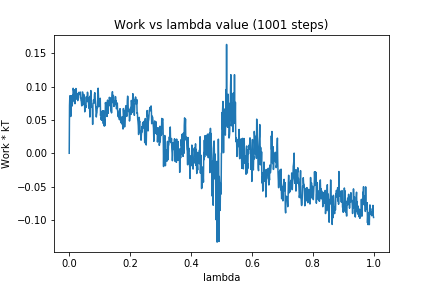

The data file committed next to this chart (first rows):
0, 0.0
1, 0.07126
2, 0.08598
3, 0.08517
4, 0.08576
5, 0.05512
6, 0.06399
7, 0.08022
8, 0.08621
9, 0.08529
10, 0.07087
11, 0.0868
12, 0.07986
13, 0.09738
14, 0.09425
15, 0.09218
16, 0.0946
17, 0.07686
18, 0.09511
19, 0.07423
20, 0.09479
21, 0.09301
22, 0.09698
23, 0.09616
24, 0.08115
25, 0.08854
26, 0.08708
27, 0.08906
28, 0.07885
29, 0.08739
30, 0.08582
31, 0.09119
32, 0.08849
33, 0.09072
34, 0.09015
35, 0.09012
36, 0.09179
37, 0.08275
38, 0.08261
39, 0.0789
40, 0.07755
41, 0.07109
42, 0.07133
43, 0.0918
44, 0.09168
45, 0.08955
46, 0.08504
47, 0.07783
48, 0.08798
49, 0.07233
50, 0.08487
51, 0.06205
52, 0.07264
53, 0.06917
54, 0.07153
55, 0.06855
56, 0.08251
57, 0.08488
58, 0.07833
59, 0.08514
60, 0.09148
... 940 more rows
